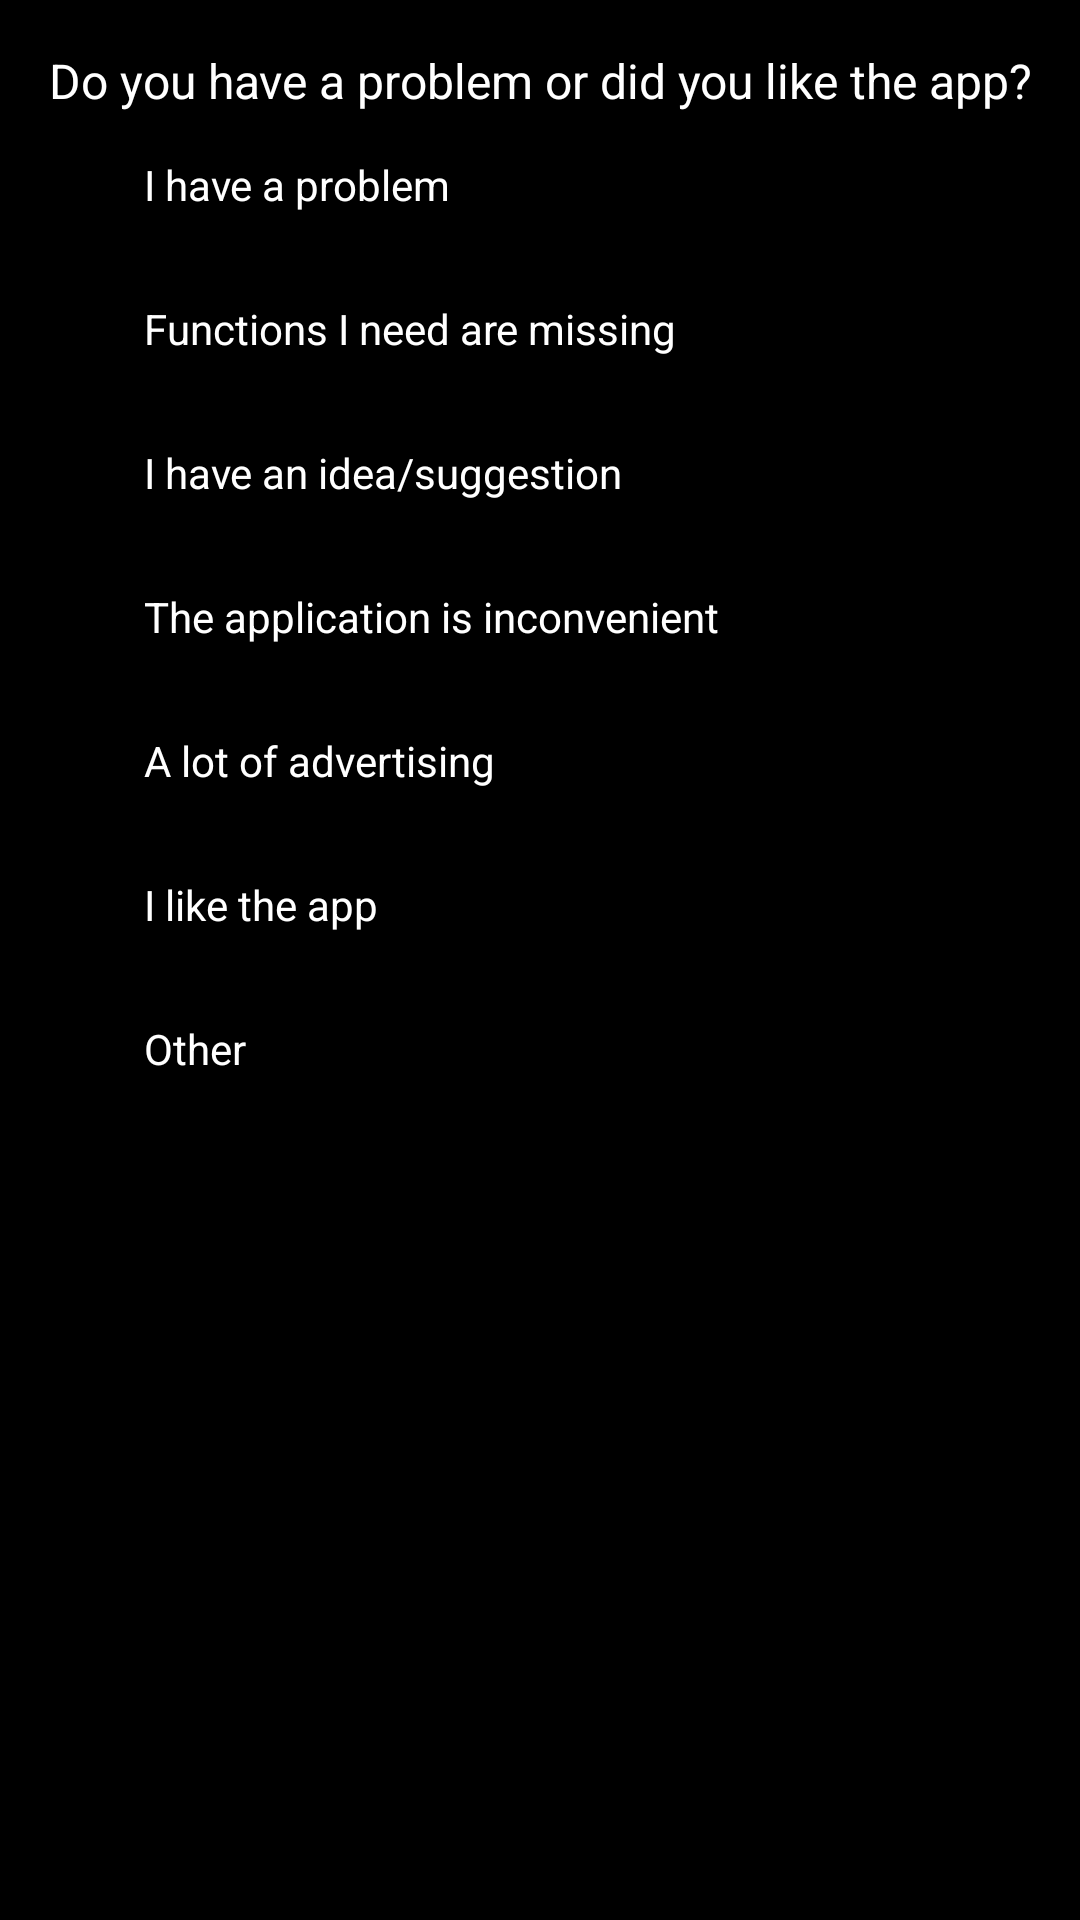

Produce the Android XML layout that renders to this screen, including the resource entries it uses.
<!-- AndroidManifest.xml: application theme Theme.MirrorApp.NoActionBar -->
<!-- res/layout/bottom_sheet_dialog_review.xml -->
<?xml version="1.0" encoding="utf-8"?>
<androidx.constraintlayout.widget.ConstraintLayout xmlns:android="http://schemas.android.com/apk/res/android"
    xmlns:app="http://schemas.android.com/apk/res-auto"
    xmlns:tools="http://schemas.android.com/tools"
    android:windowSoftInputMode="adjustPan"
    android:fitsSystemWindows="true"
    android:layout_width="match_parent"
    android:layout_height="wrap_content"
    android:background="#000000"
    android:padding="16dp">

    <androidx.constraintlayout.widget.ConstraintLayout
        android:id="@+id/constraintLayoutMain"
        android:layout_width="match_parent"
        android:layout_height="wrap_content"
        android:visibility="gone"
        android:windowSoftInputMode="adjustResize"
        android:fitsSystemWindows="true"
        app:layout_constraintBottom_toBottomOf="parent"
        app:layout_constraintEnd_toEndOf="parent"
        app:layout_constraintHorizontal_bias="1.0"
        app:layout_constraintStart_toStartOf="parent"
        app:layout_constraintTop_toTopOf="parent">

        <TextView
            android:id="@+id/textView2"
            android:layout_width="wrap_content"
            android:layout_height="wrap_content"
            android:text="@string/bsdr_title"
            android:textColor="#FFFFFF"
            android:textSize="24sp"
            app:layout_constraintEnd_toEndOf="parent"
            app:layout_constraintStart_toStartOf="parent"
            app:layout_constraintTop_toTopOf="parent" />

        <androidx.appcompat.widget.AppCompatButton
            android:id="@+id/BSDRsend"
            android:layout_width="0dp"
            android:layout_height="wrap_content"
            android:layout_marginTop="32dp"
            android:background="@drawable/rounded_white"
            android:hint="@string/bsdr_send"
            android:text="@string/bsdr_send"
            android:windowSoftInputMode="adjustPan"
            app:layout_constraintEnd_toEndOf="parent"
            app:layout_constraintStart_toStartOf="parent"
            app:layout_constraintTop_toBottomOf="@+id/BSDReditText" />

        <EditText
            android:id="@+id/BSDReditText"
            android:layout_width="0dp"
            android:layout_height="100dp"
            android:layout_marginTop="24dp"
            android:ems="10"
            android:gravity="start|top"
            android:hint="@string/bsdr_hint"
            android:inputType="textMultiLine"
            android:textColor="#FFFFFF"
            android:textColorHint="#CCFFFFFF"
            android:textCursorDrawable="@null"
            app:layout_constraintEnd_toEndOf="parent"
            app:layout_constraintStart_toStartOf="parent"
            app:layout_constraintTop_toBottomOf="@+id/textView2" />
    </androidx.constraintlayout.widget.ConstraintLayout>

    <androidx.constraintlayout.widget.ConstraintLayout
        android:id="@+id/qlist1"
        android:layout_width="match_parent"
        android:layout_height="match_parent"
        app:layout_constraintBottom_toBottomOf="parent"
        app:layout_constraintEnd_toEndOf="parent"
        app:layout_constraintStart_toStartOf="parent"
        app:layout_constraintTop_toTopOf="parent">

        <TextView
            android:id="@+id/textView6"
            android:layout_width="wrap_content"
            android:layout_height="wrap_content"
            android:text="@string/err_or_like"
            android:textColor="#FFFFFF"
            android:textSize="16sp"
            app:layout_constraintEnd_toEndOf="parent"
            app:layout_constraintStart_toStartOf="parent"
            app:layout_constraintTop_toTopOf="parent" />

        <RadioGroup
            android:id="@+id/radioGroup"
            android:layout_width="wrap_content"
            android:layout_height="wrap_content"
            app:layout_constraintStart_toStartOf="parent"
            app:layout_constraintTop_toBottomOf="@+id/textView6">

            <RadioButton
                android:id="@+id/radioButton"
                android:layout_width="match_parent"
                android:layout_height="wrap_content"
                android:text="@string/have_problem"
                android:textColor="#FFFFFF" />

            <RadioButton
                android:id="@+id/radioButton3"
                android:layout_width="match_parent"
                android:layout_height="wrap_content"
                android:text="@string/no_functional"
                android:textColor="#FFFFFF" />

            <RadioButton
                android:id="@+id/radioButton4"
                android:layout_width="match_parent"
                android:layout_height="wrap_content"
                android:text="@string/idea"
                android:textColor="#FFFFFF" />

            <RadioButton
                android:id="@+id/radioButton5"
                android:layout_width="match_parent"
                android:layout_height="wrap_content"
                android:text="@string/app_unusefull"
                android:textColor="#FFFFFF" />

            <RadioButton
                android:id="@+id/radioButton6"
                android:layout_width="match_parent"
                android:layout_height="wrap_content"
                android:text="@string/much_ad"
                android:textColor="#FFFFFF" />

            <RadioButton
                android:id="@+id/radioButton7"
                android:layout_width="match_parent"
                android:layout_height="wrap_content"
                android:text="@string/like_it"
                android:textColor="#FFFFFF" />

            <RadioButton
                android:id="@+id/radioButton9"
                android:layout_width="match_parent"
                android:layout_height="wrap_content"
                android:text="@string/other"
                android:textColor="#FFFFFF" />
        </RadioGroup>

        <androidx.appcompat.widget.AppCompatButton
            android:id="@+id/buttonNexxt"
            android:layout_width="0dp"
            android:layout_height="wrap_content"
            android:background="@drawable/rounded_white"
            android:clickable="false"
            android:text="@string/next"
            android:textColor="#000000"
            android:textSize="16sp"
            app:layout_constraintBottom_toBottomOf="parent"
            app:layout_constraintEnd_toEndOf="parent"
            app:layout_constraintStart_toStartOf="parent"
            app:layout_constraintTop_toBottomOf="@id/radioGroup" />
    </androidx.constraintlayout.widget.ConstraintLayout>

    <androidx.constraintlayout.widget.ConstraintLayout
        android:id="@+id/qlist2"
        android:layout_width="match_parent"
        android:layout_height="match_parent"
        android:visibility="gone"
        app:layout_constraintBottom_toBottomOf="parent"
        app:layout_constraintEnd_toEndOf="parent"
        app:layout_constraintStart_toStartOf="parent"
        app:layout_constraintTop_toTopOf="parent">

        <RadioGroup
            android:id="@+id/radioGroup2"
            android:layout_width="wrap_content"
            android:layout_height="wrap_content"
            app:layout_constraintStart_toStartOf="parent"
            app:layout_constraintTop_toTopOf="parent">

            <RadioButton
                android:id="@+id/radioButton10"
                android:layout_width="match_parent"
                android:layout_height="wrap_content"
                android:text="@string/cam_error"
                android:textColor="#FFFFFF" />

            <RadioButton
                android:id="@+id/radioButton11"
                android:layout_width="match_parent"
                android:layout_height="wrap_content"
                android:text="@string/bad_quality"
                android:textColor="#FFFFFF" />

            <RadioButton
                android:id="@+id/radioButton12"
                android:layout_width="match_parent"
                android:layout_height="wrap_content"
                android:text="@string/threed_err"
                android:textColor="#FFFFFF" />

            <RadioButton
                android:id="@+id/radioButton13"
                android:layout_width="match_parent"
                android:layout_height="wrap_content"
                android:text="@string/other"
                android:textColor="#FFFFFF" />
        </RadioGroup>

        <androidx.appcompat.widget.AppCompatButton
            android:id="@+id/buttonNexxt2"
            android:layout_width="0dp"
            android:layout_height="wrap_content"
            android:background="@drawable/rounded_white"
            android:clickable="false"
            android:text="@string/next"
            android:textColor="#000000"
            android:textSize="16sp"
            app:layout_constraintBottom_toBottomOf="parent"
            app:layout_constraintEnd_toEndOf="parent"
            app:layout_constraintStart_toStartOf="parent"
            app:layout_constraintTop_toBottomOf="@id/radioGroup2" />
    </androidx.constraintlayout.widget.ConstraintLayout>


</androidx.constraintlayout.widget.ConstraintLayout>
<!-- resources referenced by this layout -->
<resources>
  <string name="app_unusefull">The application is inconvenient</string>
  <string name="bad_quality">Poor image quality</string>
  <string name="bsdr_hint">Write your review</string>
  <string name="bsdr_send">Send</string>
  <string name="bsdr_title">Leave a review</string>
  <string name="cam_error">Camera does not work</string>
  <string name="err_or_like">Do you have a problem or did you like the app? </string>
  <string name="have_problem">I have a problem</string>
  <string name="idea">I have an idea/suggestion</string>
  <string name="like_it">I like the app</string>
  <string name="much_ad">A lot of advertising</string>
  <string name="next">Next</string>
  <string name="no_functional">Functions I need are missing</string>
  <string name="other">Other</string>
  <string name="threed_err">Problems with 3D mode</string>
  <style name="Theme.MirrorApp.NoActionBar">
          <item name="windowActionBar">false</item>
          <item name="windowNoTitle">true</item>
      </style>
</resources>
